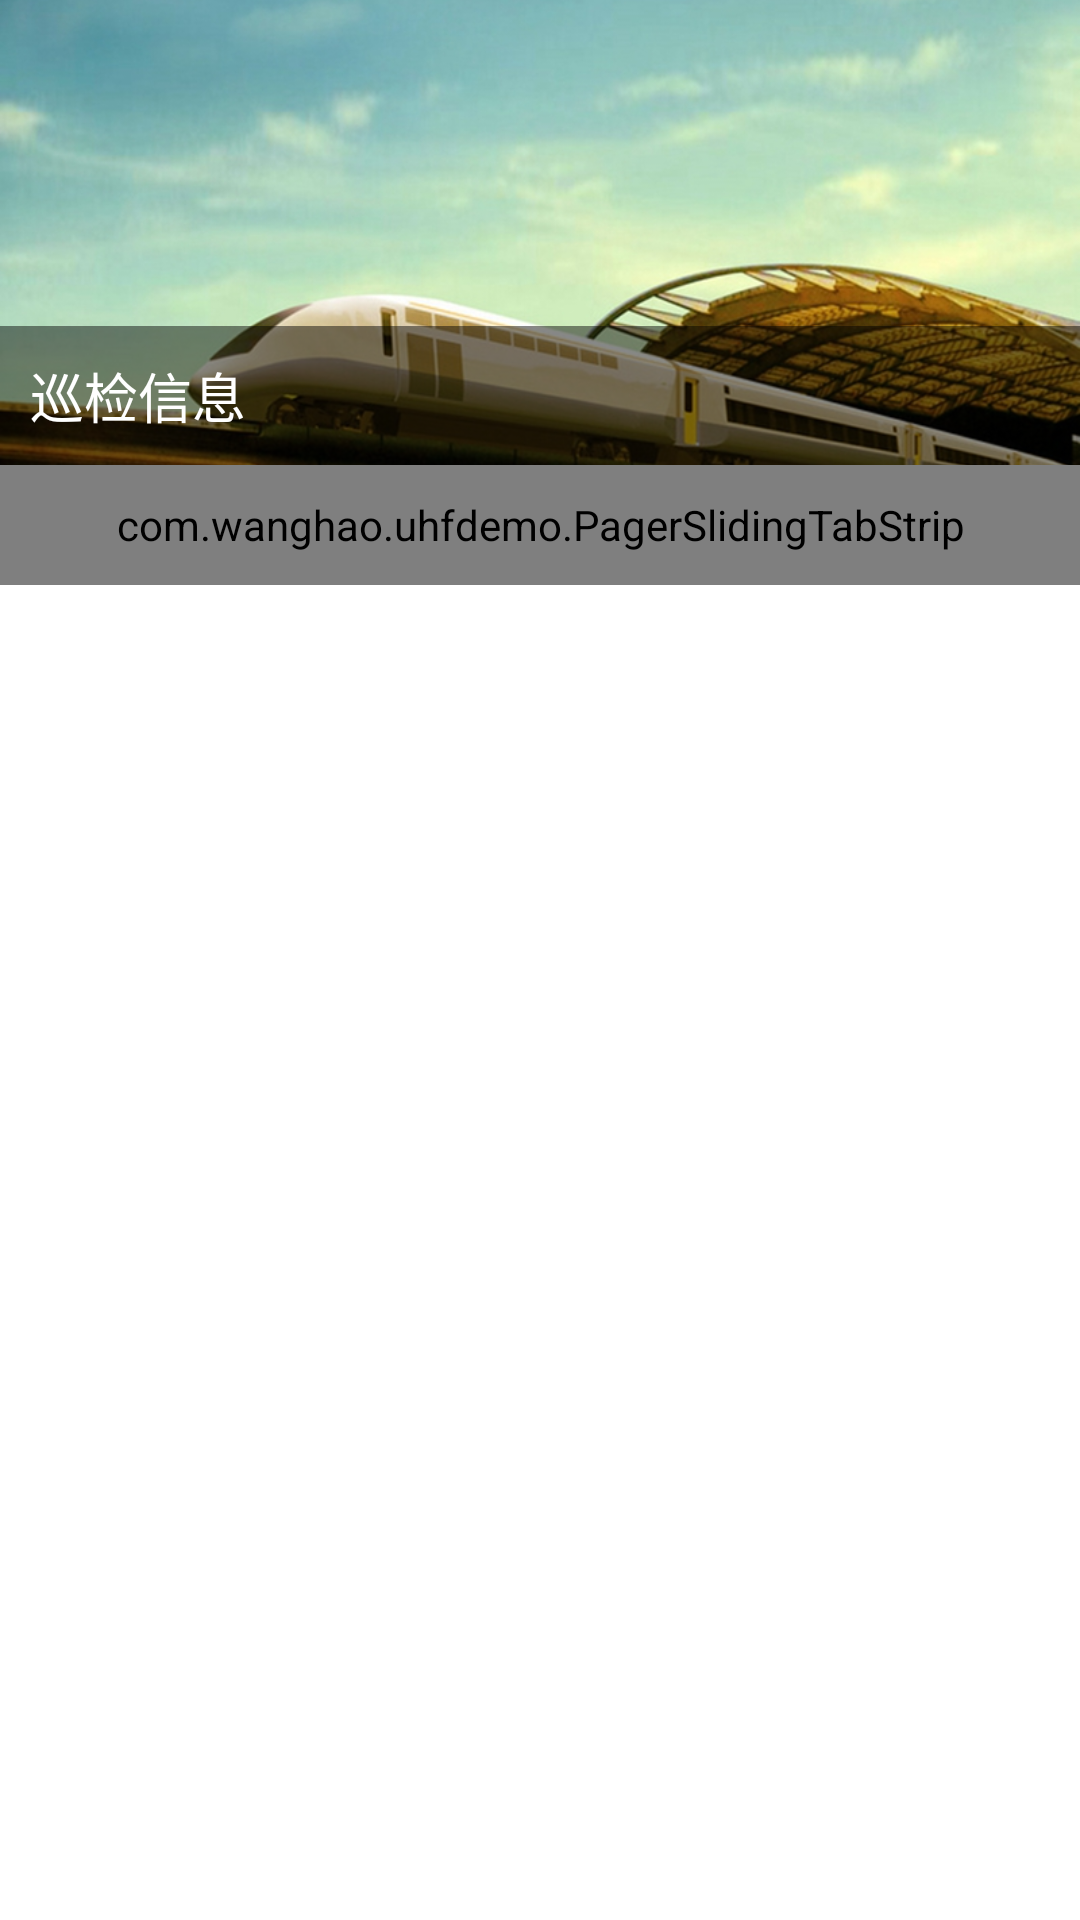

The Android layout XML behind this screen, and the referenced resources:
<!-- AndroidManifest.xml: application theme AppTheme -->
<!-- res/layout/fragment_play_info.xml -->
<?xml version="1.0" encoding="utf-8"?>

<RelativeLayout xmlns:android="http://schemas.android.com/apk/res/android"
    xmlns:app="http://schemas.android.com/apk/res-auto"
    xmlns:tools="http://schemas.android.com/tools"
    android:layout_width="match_parent"
    android:layout_height="wrap_content" >

    <ImageView
        android:id="@+id/image"
        android:layout_width="match_parent"
        android:layout_height="155dp"
        android:scaleType="centerCrop" 
        android:src="@drawable/play_info_pic" />

    <TextView
        android:layout_width="match_parent"
        android:layout_height="wrap_content"
        android:layout_alignBottom="@+id/image"
        android:background="#77000000"
        android:paddingBottom="10dp"
        android:paddingLeft="10dp"
        android:paddingTop="10dp"
        android:text="巡检信息"
        android:textColor="#FFFFFFFF"
        android:textSize="18sp" />

    <com.wanghao.uhfdemo.PagerSlidingTabStrip
        android:id="@+id/tabs"
        android:layout_width="match_parent"
        android:layout_height="40dp"
        android:layout_below="@+id/image"
        android:background="@drawable/background_tabs_diagonal"
        android:textSize="16sp"
        app:pstsDividerColor="#00000000"
        app:pstsIndicatorColor="#FF33B5E6"
        app:pstsTabPaddingLeftRight="16dp"
        app:pstsUnderlineColor="#FF33B5E6" 
        app:pstsShouldExpand="true"/>

    <android.support.v4.view.ViewPager
        android:id="@+id/pager"
        android:layout_width="match_parent"
        android:layout_height="160dp"
        android:layout_below="@+id/tabs" />

</RelativeLayout>
<!-- resources referenced by this layout -->
<resources>
  <!-- drawable play_info_pic: png bitmap (drawable-xhdpi, 368353 bytes) -->
  <style name="AppTheme" parent="AppBaseTheme">
          
      </style>
  <style name="AppBaseTheme" parent="android:Theme.Light">
          
      </style>
</resources>
